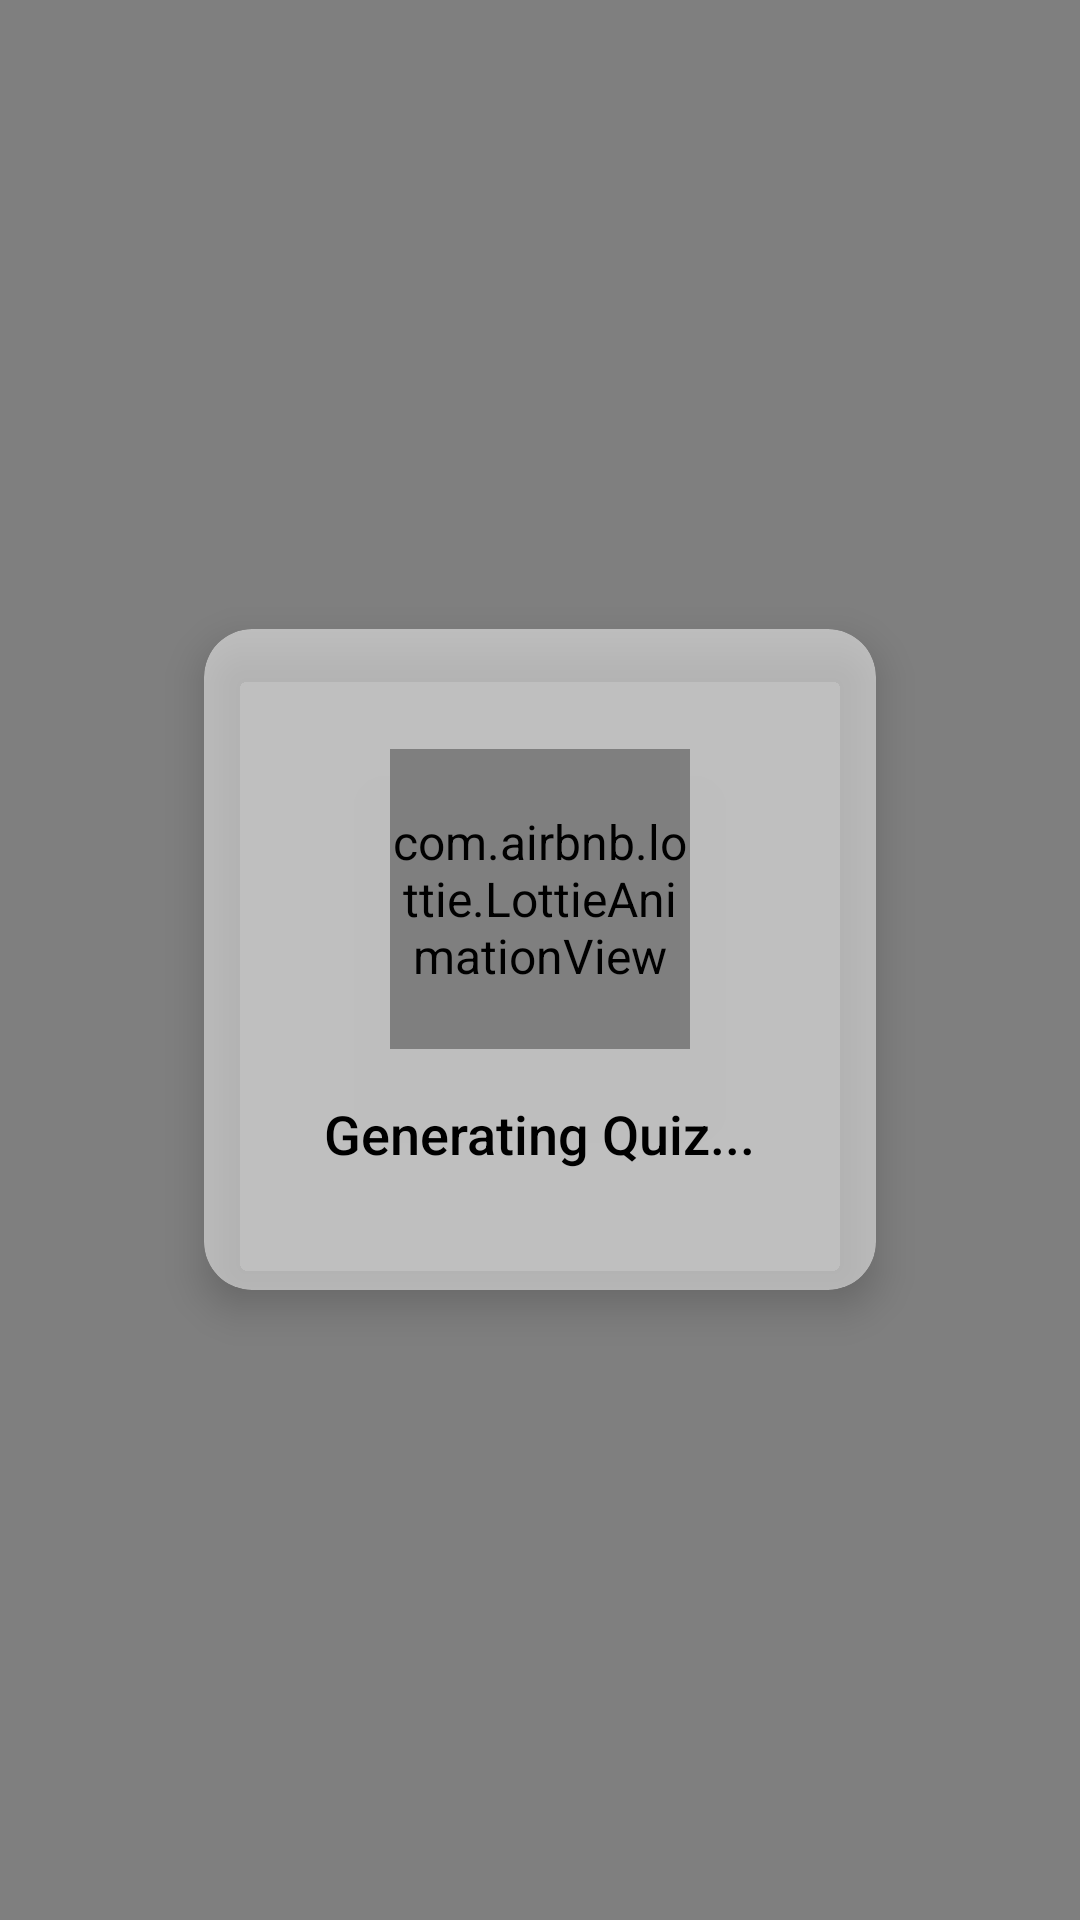

The Android layout XML behind this screen, and the referenced resources:
<!-- AndroidManifest.xml: application theme Theme.Quizyy -->
<!-- res/layout/dialog_loading.xml -->
<FrameLayout xmlns:android="http://schemas.android.com/apk/res/android"
    xmlns:app="http://schemas.android.com/apk/res-auto"
    android:layout_width="match_parent"
    android:layout_height="match_parent"
    android:background="#80000000">

    <androidx.cardview.widget.CardView
        android:layout_width="wrap_content"
        android:layout_height="wrap_content"
        android:layout_gravity="center"
        app:cardCornerRadius="16dp"
        app:cardElevation="8dp"
        app:cardBackgroundColor="#80FFFFFF">

        <LinearLayout
            android:layout_width="wrap_content"
            android:layout_height="wrap_content"
            android:orientation="vertical"
            android:padding="24dp"
            android:gravity="center">

            <com.airbnb.lottie.LottieAnimationView
                android:layout_width="100dp"
                android:layout_height="100dp"
                app:lottie_autoPlay="true"
                app:lottie_loop="true"
                app:lottie_url="https://lottie.host/85fd95f5-021e-410c-b6b6-ad17b0d5383a/HCefkbDO51.json"/>

            <TextView
                android:layout_width="wrap_content"
                android:layout_height="wrap_content"
                android:layout_marginTop="16dp"
                android:text="Generating Quiz..."
                android:textColor="#000000"
                android:textSize="18sp"
                android:fontFamily="sans-serif-medium" />

        </LinearLayout>

    </androidx.cardview.widget.CardView>

</FrameLayout>
<!-- resources referenced by this layout -->
<resources>
  <style name="Theme.Quizyy" parent="Base.Theme.Quizyy" />
  <style name="Base.Theme.Quizyy" parent="Theme.Material3.DayNight.NoActionBar">
          
          <item name="colorPrimary">@color/primary</item>
          <item name="colorPrimaryDark">@color/primary_dark</item>
          <item name="colorAccent">@color/accent</item>
          <item name="android:windowBackground">@color/background</item>
          <item name="android:statusBarColor">@color/primary_dark</item>
          <item name="android:navigationBarColor">@color/primary_dark</item>
          <item name="android:windowLightStatusBar">true</item>
          <item name="android:windowContentTransitions">true</item>
  
          
          <item name="buttonStyle">@style/AppButton</item>
  
          
          <item name="android:textViewStyle">@style/AppTextView</item>
          <item name="android:titleTextStyle">@style/AppTextView.Title</item>
  
          
          <item name="cardViewStyle">@style/AppCard</item>
      </style>
  <color name="primary">#6200EE</color>
  <color name="primary_dark">#6200EE</color>
  <color name="accent">#03DAC5</color>
  <color name="background">#FFFFFF</color>
  <style name="AppButton" parent="Widget.MaterialComponents.Button">
          <item name="android:layout_width">match_parent</item>
          <item name="android:layout_height">wrap_content</item>
          <item name="android:textAllCaps">false</item>
          <item name="android:paddingTop">12dp</item>
          <item name="android:paddingBottom">12dp</item>
          <item name="cornerRadius">8dp</item>
      </style>
  <style name="AppTextView" parent="Widget.AppCompat.TextView">
          <item name="android:textColor">@color/text_primary</item>
          <item name="android:textSize">16sp</item>
      </style>
  <style name="AppTextView.Title">
          <item name="android:textSize">24sp</item>
          <item name="android:textStyle">bold</item>
      </style>
  <style name="AppCard" parent="Widget.MaterialComponents.CardView">
          <item name="cardCornerRadius">8dp</item>
          <item name="cardElevation">4dp</item>
          <item name="contentPadding">16dp</item>
      </style>
  <color name="text_primary">#212121</color>
</resources>
